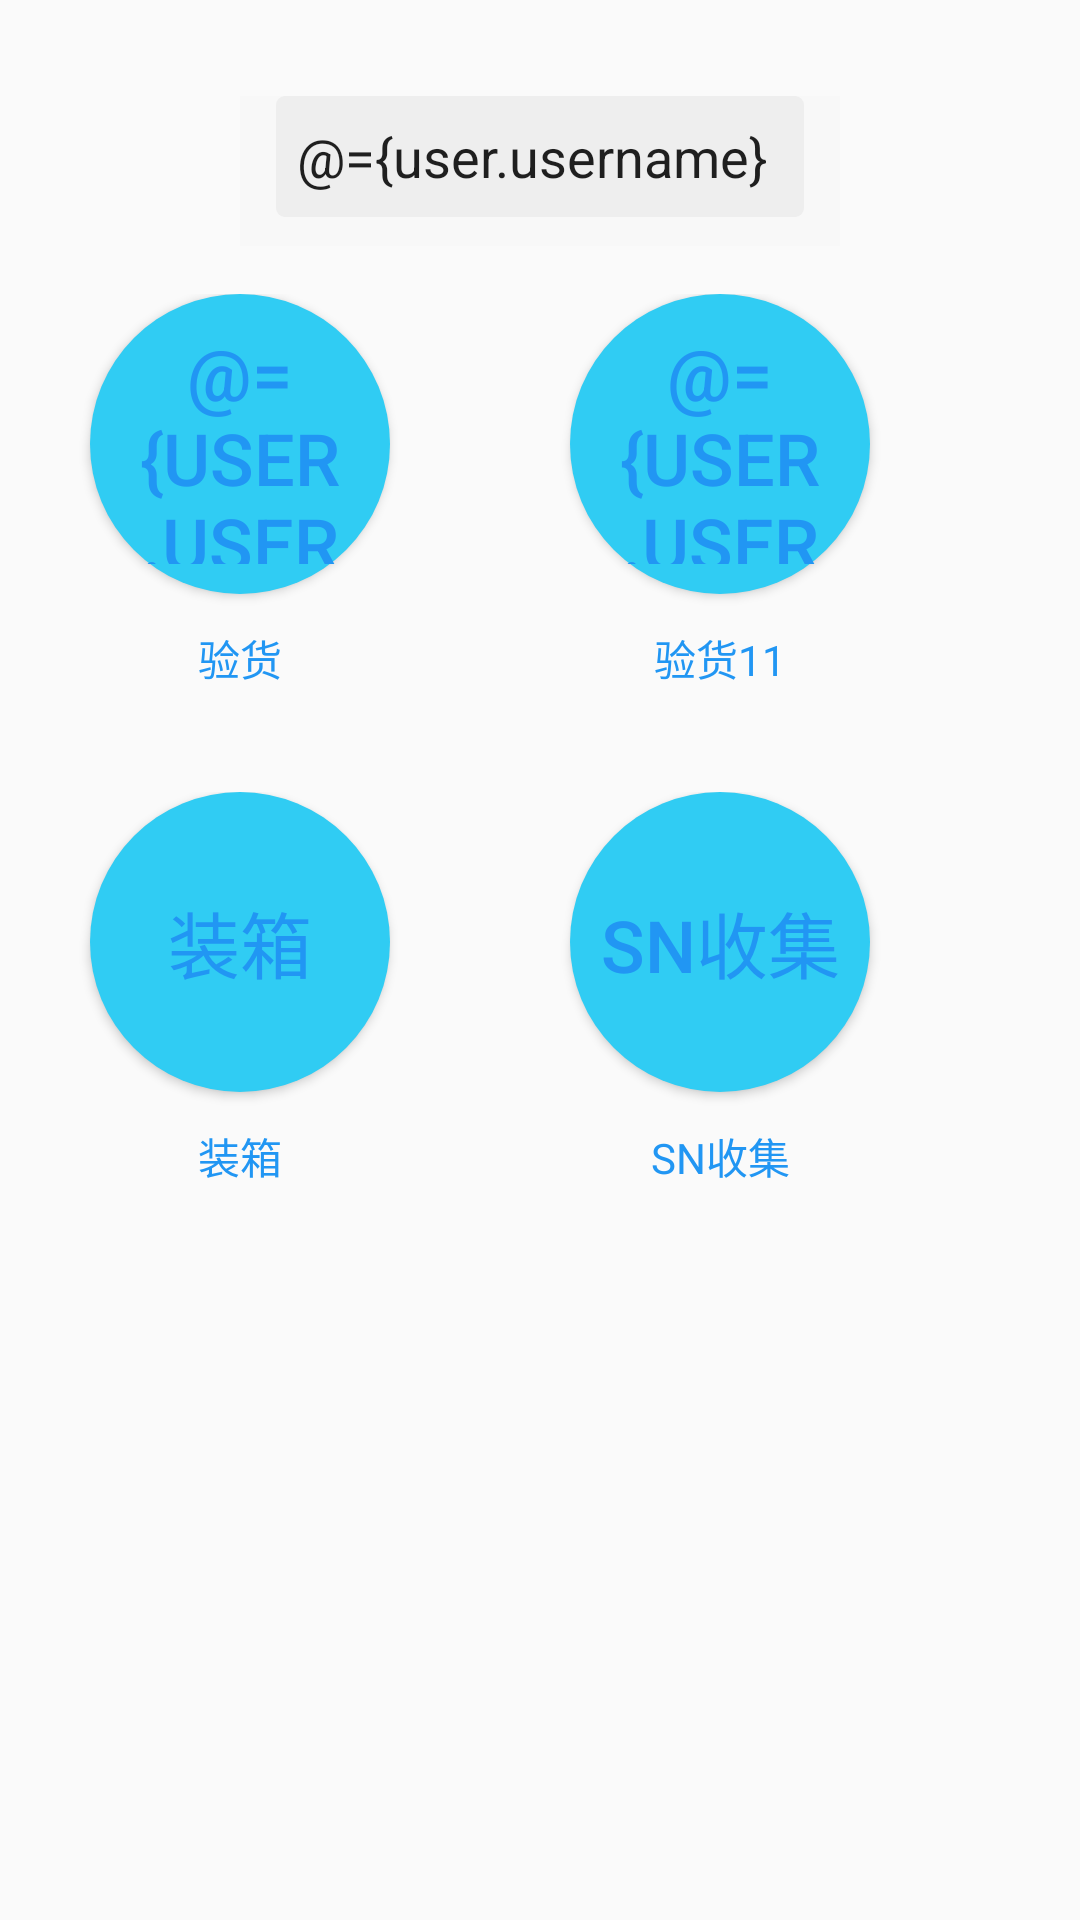

This screen was rendered from an Android layout file. Write that file and the resources it references.
<!-- AndroidManifest.xml: application theme AppTheme -->
<!-- res/layout/main_fragment.xml -->
<?xml version="1.0" encoding="utf-8"?>
<layout xmlns:android="http://schemas.android.com/apk/res/android"
    xmlns:app="http://schemas.android.com/apk/res-auto"
    xmlns:tools="http://schemas.android.com/tools">

    <data>
        
        <variable
            name="user"
            type="cn.com.yafo.yafopda.vm.MainViewModel"/>

        <variable
            name="codeOrName"
            type="String"/>
    </data>
    <androidx.constraintlayout.widget.ConstraintLayout
        android:id="@+id/main"
        android:layout_width="match_parent"
        android:layout_height="match_parent"
        tools:context=".MainFragment">

        <LinearLayout
            android:layout_width="match_parent"
            android:layout_height="match_parent"
            android:orientation="vertical"
            app:layout_constraintStart_toStartOf="parent"
            tools:layout_editor_absoluteY="16dp">


            <LinearLayout
                android:layout_width="200dp"
                android:layout_height="50dp"
                android:layout_gravity="center_horizontal"
                android:layout_marginTop="32dp"
                android:background="#0ED5D5D5"
                android:orientation="vertical"
                app:layout_constraintStart_toStartOf="parent">


                <EditText
                    android:id="@+id/editText"
                    android:layout_width="wrap_content"
                    android:layout_height="wrap_content"
                    android:layout_gravity="center_horizontal"
                    android:background="@drawable/edit_shape"
                    android:hint="请输入姓名或者编码"
                    android:text="@={user.username}"
                    app:layout_constraintStart_toStartOf="parent"
                    app:layout_constraintTop_toTopOf="parent" />

            </LinearLayout>



            <LinearLayout
                android:layout_width="318dp"
                android:layout_height="150dp"
                android:layout_marginTop="16dp"
                android:orientation="horizontal"
                app:layout_constraintStart_toStartOf="parent"
                app:layout_constraintTop_toBottomOf="@+id/editText">

                <LinearLayout
                    android:layout_width="160dp"
                    android:layout_height="match_parent"
                    android:orientation="vertical">

                    <Button
                        android:id="@+id/btnCheck"
                        android:layout_width="100dp"
                        android:layout_height="100dp"
                        android:layout_gravity="center_horizontal"
                        android:background="@drawable/button_circle_shape"
                        android:fontFamily="sans-serif-medium"
                        android:text="@={user.username}"
                        android:textSize="24sp"></Button>

                    <TextView
                        android:layout_width="match_parent"
                        android:layout_height="wrap_content"
                        android:layout_gravity="center_horizontal"
                        android:layout_marginTop="11dp"
                        android:gravity="center_horizontal"
                        android:text="验货" />

                </LinearLayout>

                <LinearLayout
                    android:layout_width="160dp"
                    android:layout_height="match_parent"
                    android:orientation="vertical">

                    <Button
                        android:layout_width="100dp"
                        android:layout_height="100dp"
                        android:layout_gravity="center_horizontal"
                        android:background="@drawable/button_circle_shape"
                        android:fontFamily="sans-serif-medium"
                        android:text="@={user.username}"
                        android:textSize="24sp" />

                    <TextView
                        android:layout_width="match_parent"
                        android:layout_height="wrap_content"
                        android:layout_gravity="center_horizontal"
                        android:layout_marginTop="11dp"
                        android:gravity="center_horizontal"
                        android:text="验货11" />
                </LinearLayout>
            </LinearLayout>

            <LinearLayout
                android:layout_width="318dp"
                android:layout_height="150dp"
                android:layout_marginTop="16dp"
                android:orientation="horizontal"
                app:layout_constraintStart_toStartOf="parent">

                <LinearLayout
                    android:layout_width="160dp"
                    android:layout_height="match_parent"
                    android:orientation="vertical">

                    <Button
                        android:id="@+id/btnBox"
                        android:layout_width="100dp"
                        android:layout_height="100dp"
                        android:onClick="@{()->user.btnBoxOnClick()}"
                        android:text="装箱"
                        android:textSize="24sp"
                        android:layout_gravity="center_horizontal"
                        android:background="@drawable/button_circle_shape"
                        >

                    </Button>>

                    <TextView
                        android:layout_width="match_parent"
                        android:layout_height="wrap_content"
                        android:layout_gravity="center_horizontal"
                        android:layout_marginTop="11dp"
                        android:gravity="center_horizontal"
                        android:text="装箱" />

                </LinearLayout>

                <LinearLayout
                    android:layout_width="160dp"
                    android:layout_height="match_parent"
                    android:orientation="vertical">


                    <Button
                        android:id="@+id/btnSN"
                        android:layout_width="100dp"
                        android:layout_height="100dp"
                        android:text="SN收集"
                        android:textSize="24sp"
                        android:layout_gravity="center_horizontal"
                        android:background="@drawable/button_circle_shape"
                        tools:ignore="OnClick" />

                    <TextView
                        android:layout_width="match_parent"
                        android:layout_height="wrap_content"
                        android:layout_gravity="center_horizontal"
                        android:layout_marginTop="11dp"
                        android:gravity="center_horizontal"
                        android:text="SN收集" />
                </LinearLayout>
            </LinearLayout>


        </LinearLayout>

    </androidx.constraintlayout.widget.ConstraintLayout>
</layout>
<!-- resources referenced by this layout -->
<resources>
  <!-- drawable button_circle_shape (drawable) -->
  <?xml version="1.0" encoding="utf-8"?>
  <shape xmlns:android="http://schemas.android.com/apk/res/android"
      android:shape="oval">
  
      
      <solid android:color="#30CCF3"/>
      
      
      <corners android:radius="360dip"/>
      
      <padding
          android:left="10dp"
          android:top="10dp"
          android:right="10dp"
          android:bottom="10dp"/>
  
  
  </shape>
  <!-- drawable edit_shape (drawable) -->
  <?xml version="1.0" encoding="utf-8"?>
  <shape xmlns:android="http://schemas.android.com/apk/res/android"
      android:shape="rectangle" >
  
       
      <padding
          android:bottom="7dp"
          android:left="7dp"
          android:right="7dp"
          android:top="7dp" />
      
      <corners android:radius="3dp" />
  
  
  
  
  
      <solid android:color="#eee" />
  
  </shape>
  <style name="AppTheme" parent="Theme.AppCompat.Light.NoActionBar">
          
          <item name="colorPrimary">@color/colorPrimary</item>
          <item name="colorPrimaryDark">@color/colorPrimaryDark</item>
          <item name="colorAccent">@color/colorAccent</item>
          <item name="android:textColor">@color/colorPrimary</item>
          
          <item name="android:windowFullscreen">true</item>
          
          <item name="android:windowNoTitle">true</item>
      </style>
  <color name="colorPrimary">#2196F3</color>
  <color name="colorPrimaryDark">#2196F3</color>
  <color name="colorAccent">#D81B60</color>
</resources>
